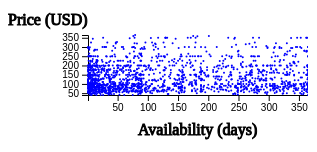
D3 v7 page, settled after 360 driven frames (6 s of simulated time); the page loaded 1 data file(s).


// ── main.js
// Load the data
const nyc = d3.csv("brooklyn_data.csv");


// Once the data is loaded, proceed with plotting
nyc.then(function(data) {
   // Convert string values to numbers
   data.forEach(function(d) {
       d.price = +d.price;
       d.availability_365 = +d.availability_365;
   });


let width = 400, height = 150;
let margin = {
       top: 30,
       bottom: 60,
       left: 80,
       right: 100
   };


   // Create the SVG container
   let svg = d3.select('#scatterplot')
       .append('svg')
       .attr('width', width)
       .attr('height', height)
       .style('background', 'lightblue') //set background color
  
   // Create a color scale
   const colorScale = d3.scaleOrdinal()
       .domain(data.map(d => d.room_type))
       .range(d3.schemeCategory10);
    // Y is price
   let yScale = d3.scaleLinear() //create a linear scale
       .domain([d3.min(data, d => d.price), d3.max(data, d => d.price)]) //set the domain
       .range([height - margin.bottom, margin.top]); //set the range (position in the svg)


   let yAxis = svg
       .append('g') //append a group element
       .attr('transform', `translate(${margin.left}, 0)`) // translate the axis to the left
       .call(d3.axisLeft().scale(yScale)); // call the axis function


   // X is availability
   let xScale = d3.scaleLinear() // create a linear scale
   .domain([d3.min(data, d => d.availability_365), d3.max(data, d => d.availability_365)])
   .range([margin.left, width - margin.right]); //set the range (position in the svg)


   let xAxis = svg.append('g') // append a group element
       .call(d3.axisBottom().scale(xScale)) // call the axis function
       .attr('transform', `translate(0, ${height - margin.bottom})`); //translate the axis to the bottom




   // Add circles for each data point
   let circle = svg.selectAll('circle')
       .data(data)
       .enter()
       .append('circle')
       .attr('cx', d => xScale(d.availability_365) )//set the x position for the circle
       .attr('cy', d => yScale(d.price)) //set the y position for the circle
       .attr('r', 1) //set the radius of the circle
       .attr('fill', 'blue')
       //.attr('fill', d => colorScale(d.neighbourhood_group)); //set the color of the circle


// Add x-axis label
xAxis = svg.append('text')
       .attr('x', margin.top + 100)
       .attr('y', height - 20)
       .style('stroke', 'black')
       .text('Availability (days)');




// Add y-axis label
yAxis = svg.append('text')
       .attr('x', -margin.top + 30)
       .attr('y', margin.left - 60)
       .style('stroke', 'black')
       .text('Price (USD)');
}   
)  


### data: brooklyn_data.csv
id, name, host_id, neighbourhood_group, neighbourhood, latitude, longitude, room_type, price, minimum_nights, number_of_reviews, reviews_per_month, availability_365
6848, Only 2 stops to Manhattan studio, 15991, Brooklyn, Williamsburg, 40.71, -73.95, Entire home/apt, 140, 2, 148, 1.2, 46
14290, * ORIGINAL BROOKLYN LOFT *, 56104, Brooklyn, Williamsburg, 40.7, -73.94, Entire home/apt, 228, 3, 82, 0.7, 140
14377, Williamsburg 1 bedroom Apartment, 56512, Brooklyn, Williamsburg, 40.71, -73.96, Entire home/apt, 150, 30, 105, 0.9, 30
15385, Very, very cozy place, 60252, Brooklyn, Williamsburg, 40.71, -73.96, Private room, 80, 2, 42, 0.38, 263
16595, *HAVEN LOFT - Entire Floor - Six Windows…, 64522, Brooklyn, Williamsburg, 40.71, -73.97, Entire home/apt, 275, 1, 148, 1.4, 362
18764, Cozy 2 BR in Williamsburg, 72014, Brooklyn, Williamsburg, 40.71, -73.96, Private room, 145, 3, 61, 0.54, 238
19812, 2 bedroom Williamsburg Apt - Bedford L s…, 74857, Brooklyn, Williamsburg, 40.72, -73.96, Entire home/apt, 105, 3, 61, 0.53, 272
20611, Cozy Bedroom in Williamsburg 3 BR, 72014, Brooklyn, Williamsburg, 40.71, -73.96, Private room, 85, 3, 174, 1.54, 288
24143, Williamsburg—Steps To Subway, Private Ba…, 97219, Brooklyn, Williamsburg, 40.71, -73.94, Private room, 101, 3, 335, 3.02, 152
25406, Modern Brooklyn Apt., August sublet, 105538, Brooklyn, Williamsburg, 40.71, -73.95, Entire home/apt, 80, 30, 29, 0.4, 222
26969, 2 story family home in Williamsburg, 115307, Brooklyn, Williamsburg, 40.72, -73.96, Entire home/apt, 325, 3, 324, 3.01, 107
28396, Modern Apt with Spectacular Views, 6197784, Brooklyn, Williamsburg, 40.72, -73.96, Private room, 90, 1, 9, 0.08, 245
32289, Sun-drenched, artsy modernist 1 BDRM dup…, 139612, Brooklyn, Williamsburg, 40.72, -73.95, Entire home/apt, 199, 3, 10, 0.1, 280
32969, Light filled Williamsburg Apartment, 142833, Brooklyn, Williamsburg, 40.72, -73.94, Entire home/apt, 160, 3, 11, 0.11, 188
33009, Retreat in Williamsburg, 143027, Brooklyn, Williamsburg, 40.71, -73.96, Entire home/apt, 195, 4, 240, 2.19, 214
33223, Cozy BR in Wiliamsburg 3 Bedroom, 72014, Brooklyn, Williamsburg, 40.71, -73.96, Private room, 80, 3, 200, 1.86, 262
36133, Classic Artist Loft Williamsburg, 142684, Brooklyn, Williamsburg, 40.72, -73.96, Private room, 125, 3, 155, 1.61, 1
36934, Great location in Williamsburg, 159370, Brooklyn, Williamsburg, 40.71, -73.96, Entire home/apt, 125, 6, 27, 0.25, 189
39282, Indie-Chic Share In Williamsburg, 168525, Brooklyn, Williamsburg, 40.71, -73.95, Private room, 69, 4, 202, 1.86, 53
44161, Light+Open+Airy+Rustic+Modern Loft, 193360, Brooklyn, Williamsburg, 40.71, -73.97, Entire home/apt, 150, 2, 193, 1.78, 177
45940, Bright Spacious Luxury Condo, 204724, Brooklyn, Williamsburg, 40.72, -73.96, Entire home/apt, 200, 4, 33, 0.58, 1
54158, The Institute—Heart of Williamsburg, 10889, Brooklyn, Williamsburg, 40.72, -73.96, Entire home/apt, 249, 2, 358, 3.44, 164
55467, Private Garden Apt • New Renovation, 260709, Brooklyn, Williamsburg, 40.72, -73.94, Entire home/apt, 140, 2, 253, 3.04, 125
55959, Spacious Williamsburg Share w/ LOFT BED, 168525, Brooklyn, Williamsburg, 40.71, -73.95, Private room, 69, 4, 82, 1.13, 60
63299, BROOKLYN > Guest Room w/ Queen Bed in Wi…, 308875, Brooklyn, Williamsburg, 40.71, -73.95, Private room, 59, 2, 181, 1.77, 15
64000, Williamsburg near soho. / loftbed, 312722, Brooklyn, Williamsburg, 40.71, -73.95, Private room, 60, 17, 14, 0.14, 362
65615, Farmhouse Apartment in Williamsburg, 320761, Brooklyn, Williamsburg, 40.71, -73.95, Entire home/apt, 130, 10, 49, 0.48, 152
65660, Bright+Spacious Williamsburg Abode!, 320538, Brooklyn, Williamsburg, 40.71, -73.95, Entire home/apt, 95, 4, 132, 1.27, 46
66451, **Fantastic Williamsburg Apt**, 325389, Brooklyn, Williamsburg, 40.71, -73.96, Entire home/apt, 140, 2, 9, 0.11, 254
67299, Cozy Garden Apartment  in Williamsburg, 330347, Brooklyn, Williamsburg, 40.71, -73.96, Entire home/apt, 135, 30, 56, 0.56, 42
74073, Food & Music Dream Apartment in Williams…, 211877, Brooklyn, Williamsburg, 40.71, -73.96, Entire home/apt, 195, 4, 59, 0.6, 71
74240, French Garden cottage off Bedford, 389924, Brooklyn, Williamsburg, 40.72, -73.96, Entire home/apt, 169, 1, 68, 0.67, 215
75193, BROOKLYN > Guest Room w/ King Bed in Wil…, 308875, Brooklyn, Williamsburg, 40.71, -73.96, Private room, 69, 2, 220, 2.17, 8
79782, Williamsburg HUGE, PRIVATE BATH - Next t…, 430188, Brooklyn, Williamsburg, 40.71, -73.95, Private room, 120, 14, 76, 0.76, 343
83722, Williamsburg penthouse with private roof…, 456638, Brooklyn, Williamsburg, 40.72, -73.96, Entire home/apt, 199, 30, 8, 0.11, 30
103161, Artsy TopFloor Apt in PRIME BEDFORD Will…, 465278, Brooklyn, Williamsburg, 40.72, -73.96, Entire home/apt, 190, 3, 124, 1.76, 359
120362, Williamsburg apartment right by the subw…, 138069, Brooklyn, Williamsburg, 40.71, -73.94, Entire home/apt, 190, 4, 50, 0.51, 331
121687, Spacious Brooklyn Loft - 2 Bedroom, 262812, Brooklyn, Williamsburg, 40.72, -73.96, Entire home/apt, 200, 2, 29, 0.31, 36
134934, Prime Williamsburg Apartment, 652842, Brooklyn, Williamsburg, 40.72, -73.96, Entire home/apt, 225, 10, 22, 0.38, 52
140133, Truly Amazing Oasis In The City, 622866, Brooklyn, Williamsburg, 40.71, -73.96, Entire home/apt, 249, 3, 150, 1.55, 277
155296, Incredible Prime Williamsburg Loft!, 656841, Brooklyn, Williamsburg, 40.72, -73.96, Entire home/apt, 255, 45, 39, 0.5, 89
158176, Entire Apt in Heart of Williamsburg, 573065, Brooklyn, Williamsburg, 40.72, -73.96, Entire home/apt, 165, 5, 117, 1.28, 23
158955, PRIVATE and SUNNY Williamsburg Apt!, 465589, Brooklyn, Williamsburg, 40.71, -73.94, Entire home/apt, 139, 2, 385, 4.0, 222
169464, Creative Vintage Loft in S. Williamsburg, 806774, Brooklyn, Williamsburg, 40.71, -73.97, Entire home/apt, 85, 2, 86, 0.89, 15
176962, Williamsburg Home Away From Home!, 846309, Brooklyn, Williamsburg, 40.71, -73.95, Entire home/apt, 179, 4, 23, 0.24, 25
182649, Williamsburg bedroom by Bedford Ave, 876054, Brooklyn, Williamsburg, 40.71, -73.96, Private room, 70, 2, 227, 2.4, 37
… [head cut at 6 KiB]